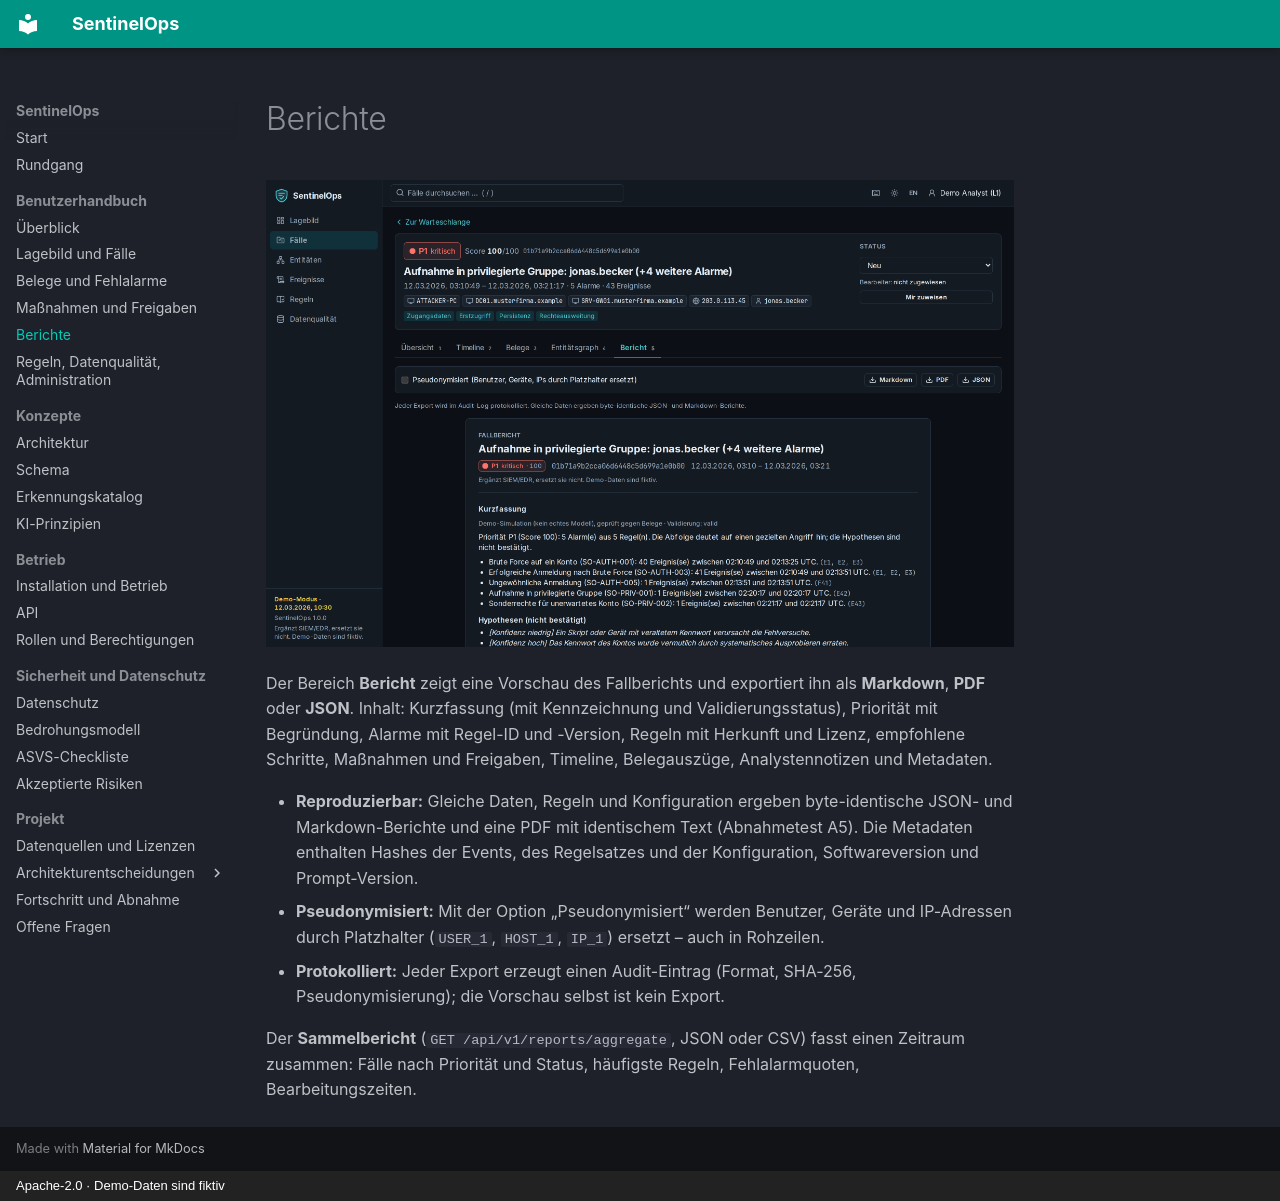

repository: NOGtechnologia/sentinelops · page: user-guide/reports/index.html · generator: mkdocs · copyright: Apache-2.0 · Demo-Daten sind fiktiv

# Berichte

![Berichtsvorschau eines Falls](../images/report-dark.png)

Der Bereich **Bericht** zeigt eine Vorschau des Fallberichts und exportiert ihn als **Markdown**,
**PDF** oder **JSON**. Inhalt: Kurzfassung (mit Kennzeichnung und Validierungsstatus), Priorität mit
Begründung, Alarme mit Regel-ID und -Version, Regeln mit Herkunft und Lizenz, empfohlene Schritte,
Maßnahmen und Freigaben, Timeline, Belegauszüge, Analystennotizen und Metadaten.

- **Reproduzierbar:** Gleiche Daten, Regeln und Konfiguration ergeben byte-identische JSON- und
  Markdown-Berichte und eine PDF mit identischem Text (Abnahmetest A5). Die Metadaten enthalten
  Hashes der Events, des Regelsatzes und der Konfiguration, Softwareversion und Prompt-Version.
- **Pseudonymisiert:** Mit der Option „Pseudonymisiert“ werden Benutzer, Geräte und IP-Adressen durch
  Platzhalter (`USER_1`, `HOST_1`, `IP_1`) ersetzt – auch in Rohzeilen.
- **Protokolliert:** Jeder Export erzeugt einen Audit-Eintrag (Format, SHA-256, Pseudonymisierung);
  die Vorschau selbst ist kein Export.

Der **Sammelbericht** (`GET /api/v1/reports/aggregate`, JSON oder CSV) fasst einen Zeitraum zusammen:
Fälle nach Priorität und Status, häufigste Regeln, Fehlalarmquoten, Bearbeitungszeiten.
